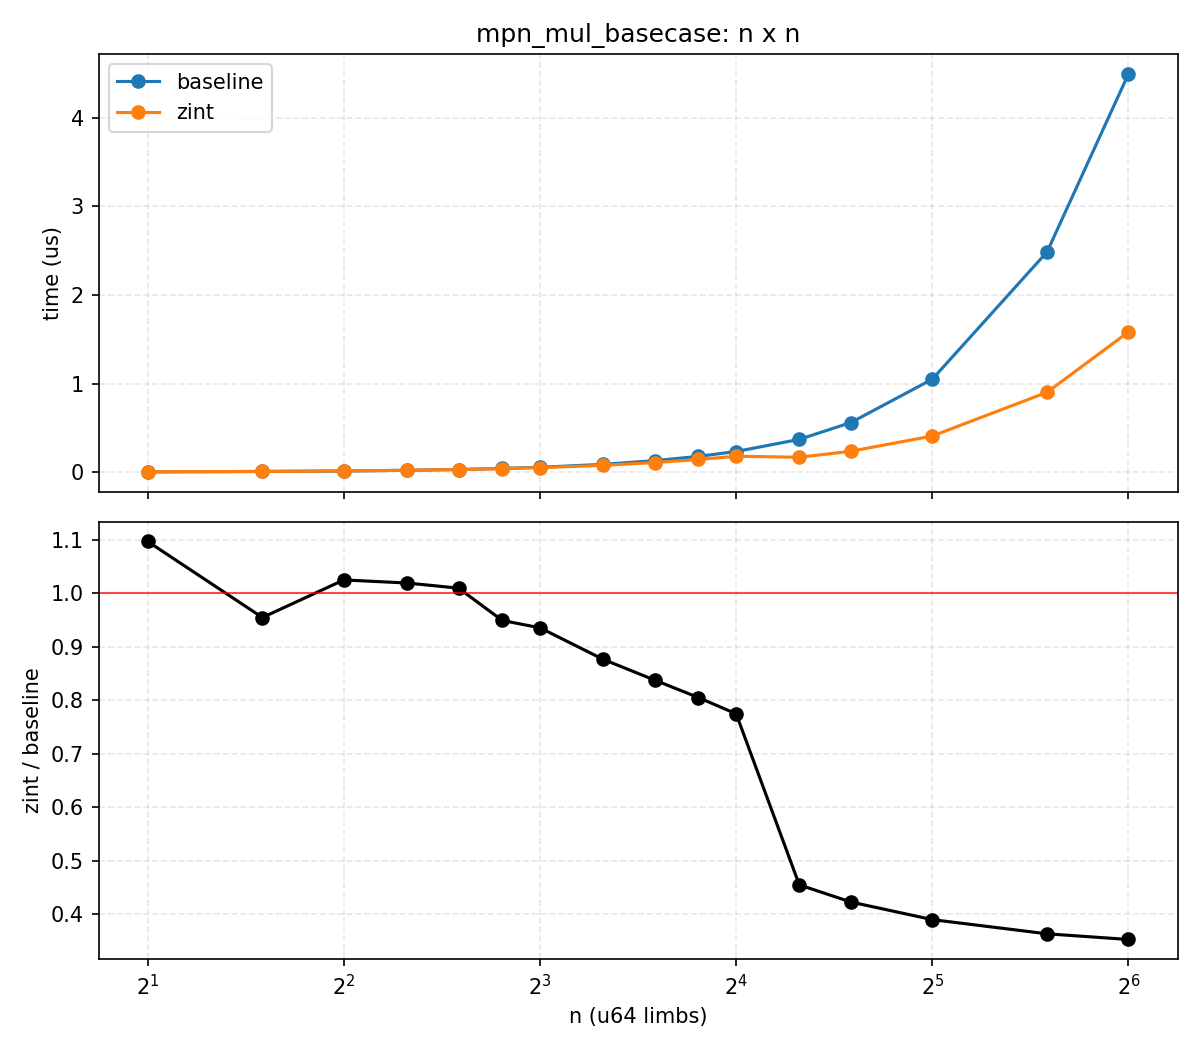

The table this chart was drawn from, first rows:
n, bi_us, zint_us, zint_over_bi
2, 0.004, 0.005, 1.097
3, 0.009, 0.009, 0.955
4, 0.014, 0.015, 1.025
5, 0.022, 0.022, 1.02
6, 0.031, 0.031, 1.01
7, 0.043, 0.041, 0.9495
8, 0.056, 0.052, 0.9357
10, 0.089, 0.078, 0.8767
12, 0.131, 0.109, 0.8377
14, 0.179, 0.144, 0.8052
16, 0.234, 0.181, 0.7747
20, 0.371, 0.169, 0.4544
24, 0.561, 0.237, 0.4224
32, 1.050, 0.409, 0.3894
48, 2.486, 0.902, 0.3629
64, 4.495, 1.583, 0.3522
